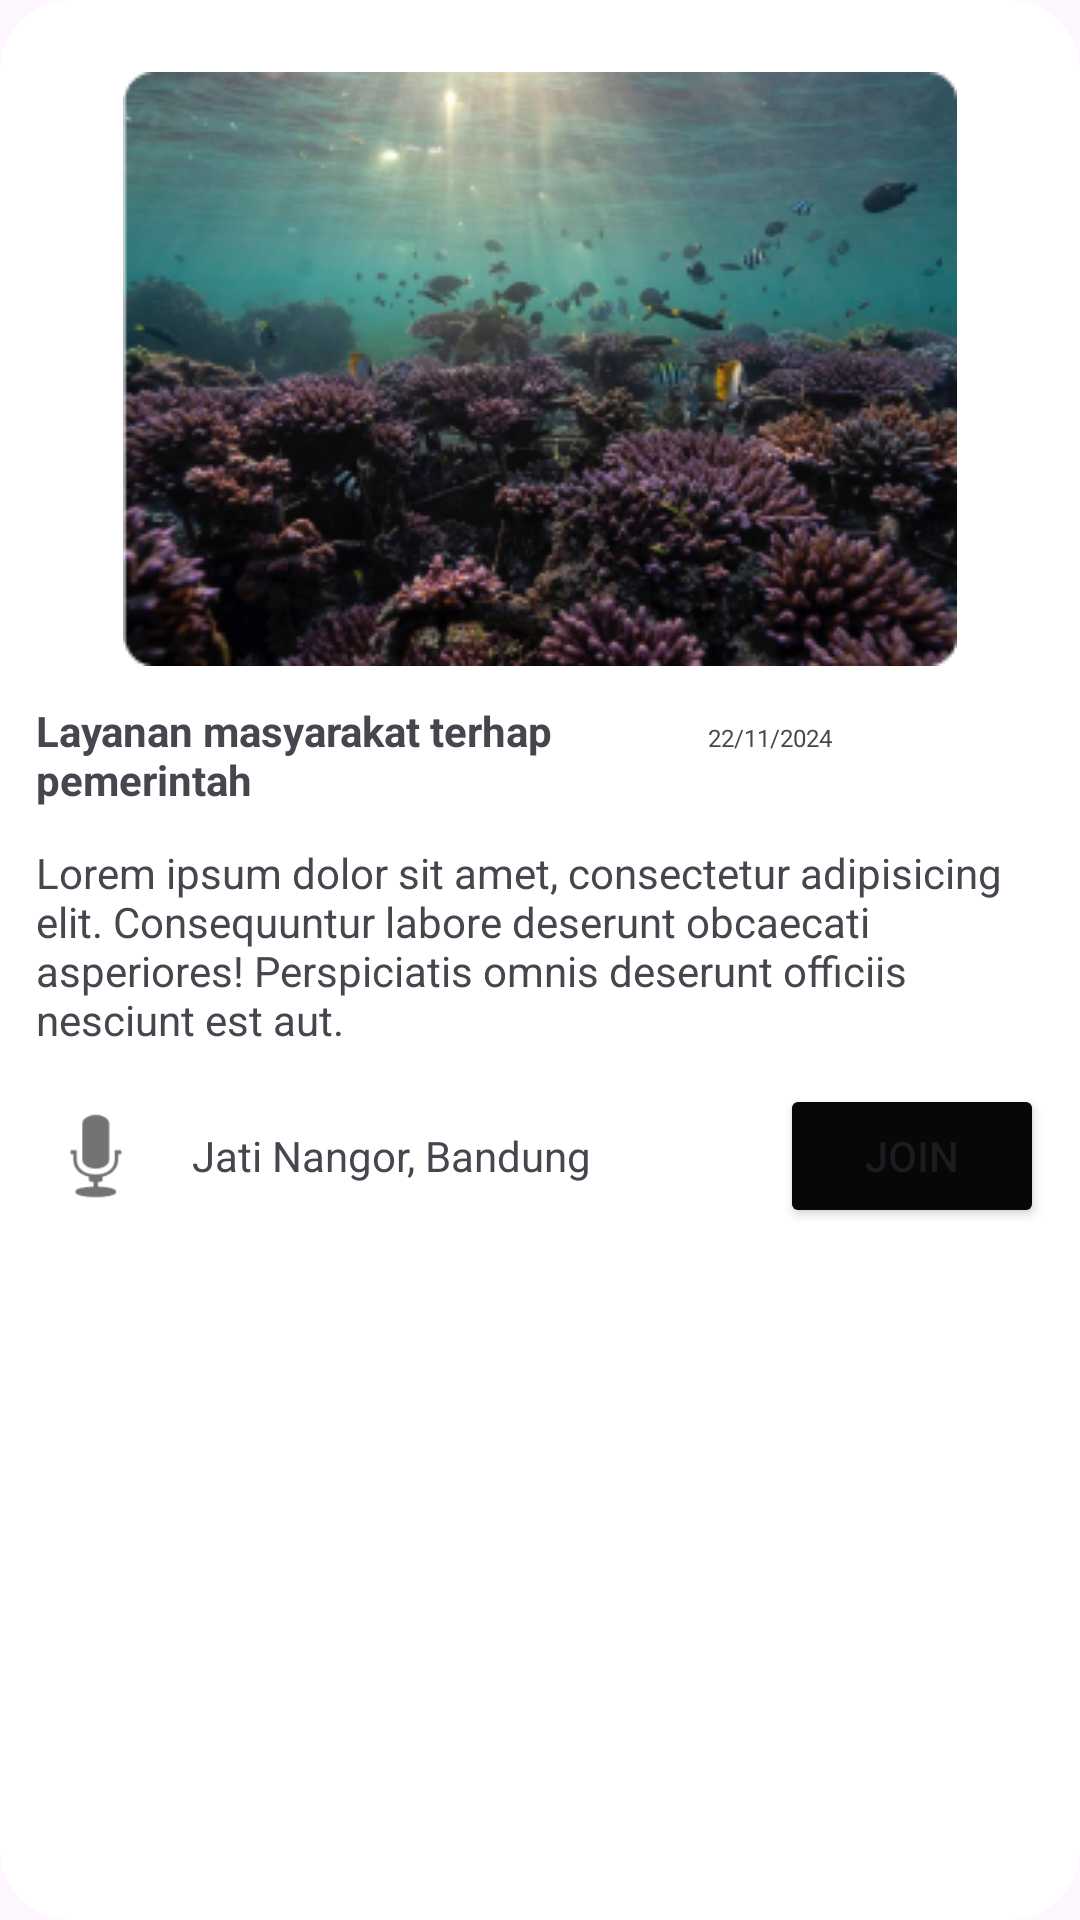

The Android layout XML behind this screen, and the referenced resources:
<!-- AndroidManifest.xml: application theme Theme.CoralConnect -->
<!-- res/layout/content_event.xml -->
<?xml version="1.0" encoding="utf-8"?>
<LinearLayout xmlns:android="http://schemas.android.com/apk/res/android"
    android:layout_width="match_parent"
    android:layout_height="wrap_content"
    android:layout_marginStart="12dp"
    android:layout_marginTop="12dp"
    android:layout_marginEnd="12dp"
    android:background="@drawable/rounded_backgound"
    android:orientation="vertical"
    android:padding="12dp">

    <ImageView
        android:layout_width="match_parent"
        android:layout_height="wrap_content"
        android:layout_margin="12dp"
        android:src="@drawable/content_image" />

    <LinearLayout
        android:layout_width="match_parent"
        android:layout_height="wrap_content"
        android:orientation="horizontal">

        <TextView
            android:layout_width="0dp"
            android:layout_height="wrap_content"
            android:layout_weight="2"
            android:text="@string/layanan_masyarakat_terhap_pemerintah" />

        <TextView
            android:layout_width="0dp"
            android:layout_height="wrap_content"
            android:layout_weight="1"
            android:text="@string/_22_11_2024"
            android:textSize="8dp" />

    </LinearLayout>

    <TextView
        android:layout_width="match_parent"
        android:layout_height="wrap_content"
        android:layout_marginTop="12dp"
        android:layout_marginBottom="12dp"
        android:text="@string/lorem_ipsum_dolor_sit_amet_consectetur_adipisicing_elit_consequuntur_labore_deserunt_obcaecati_asperiores_perspiciatis_omnis_deserunt_officiis_nesciunt_est_aut" />

    <RelativeLayout
        android:layout_width="match_parent"
        android:layout_height="wrap_content">

        <ImageView
            android:id="@+id/image_speak"
            android:layout_width="40dp"
            android:layout_height="40dp"
            android:layout_alignParentStart="true"
            android:layout_centerVertical="true"
            android:src="@android:drawable/ic_btn_speak_now" />

        <TextView
            android:layout_width="wrap_content"
            android:layout_height="wrap_content"
            android:layout_centerVertical="true"
            android:layout_toStartOf="@+id/button"
            android:layout_toEndOf="@+id/image_speak"
            android:padding="12dp"
            android:text="@string/jati_nangor_bandung" />

        <Button
            android:id="@+id/button"
            android:layout_width="wrap_content"
            android:layout_height="wrap_content"
            android:layout_alignParentEnd="true"
            android:backgroundTint="#070707"
            android:text="@string/join" />

    </RelativeLayout>

</LinearLayout>
<!-- resources referenced by this layout -->
<resources>
  <!-- drawable content_image: png bitmap (drawable, 116159 bytes) -->
  <!-- drawable rounded_backgound (drawable) -->
  <?xml version="1.0" encoding="utf-8"?>
  <shape xmlns:android="http://schemas.android.com/apk/res/android"
          android:shape="rectangle">
          <solid android:color="#FFFFFF" />
          <corners
              android:radius="24dp" /> 
  
  </shape>
  <string name="_22_11_2024">22/11/2024</string>
  <string name="jati_nangor_bandung">Jati Nangor, Bandung</string>
  <string name="join">Join</string>
  <string name="layanan_masyarakat_terhap_pemerintah"><b>Layanan masyarakat terhap pemerintah</b></string>
  <string name="lorem_ipsum_dolor_sit_amet_consectetur_adipisicing_elit_consequuntur_labore_deserunt_obcaecati_asperiores_perspiciatis_omnis_deserunt_officiis_nesciunt_est_aut">Lorem ipsum dolor sit amet, consectetur adipisicing elit. Consequuntur labore deserunt obcaecati asperiores! Perspiciatis omnis deserunt officiis nesciunt est aut.</string>
  <style name="Theme.CoralConnect" parent="Base.Theme.CoralConnect" />
  <style name="Base.Theme.CoralConnect" parent="Theme.Material3.DayNight.NoActionBar">
          
           <item name="colorPrimary">#DC13FFCF</item>
           <item name="colorSecondary">@color/secondaryCoral</item>
           <item name="colorError">#FF0000</item>
           <item name="colorButtonNormal">@color/otherCoral</item>
           <item name="colorOnBackground">@android:color/transparent</item>
      </style>
  <color name="secondaryCoral">#28C2B4</color>
  <color name="otherCoral">#EDF0F2</color>
</resources>
